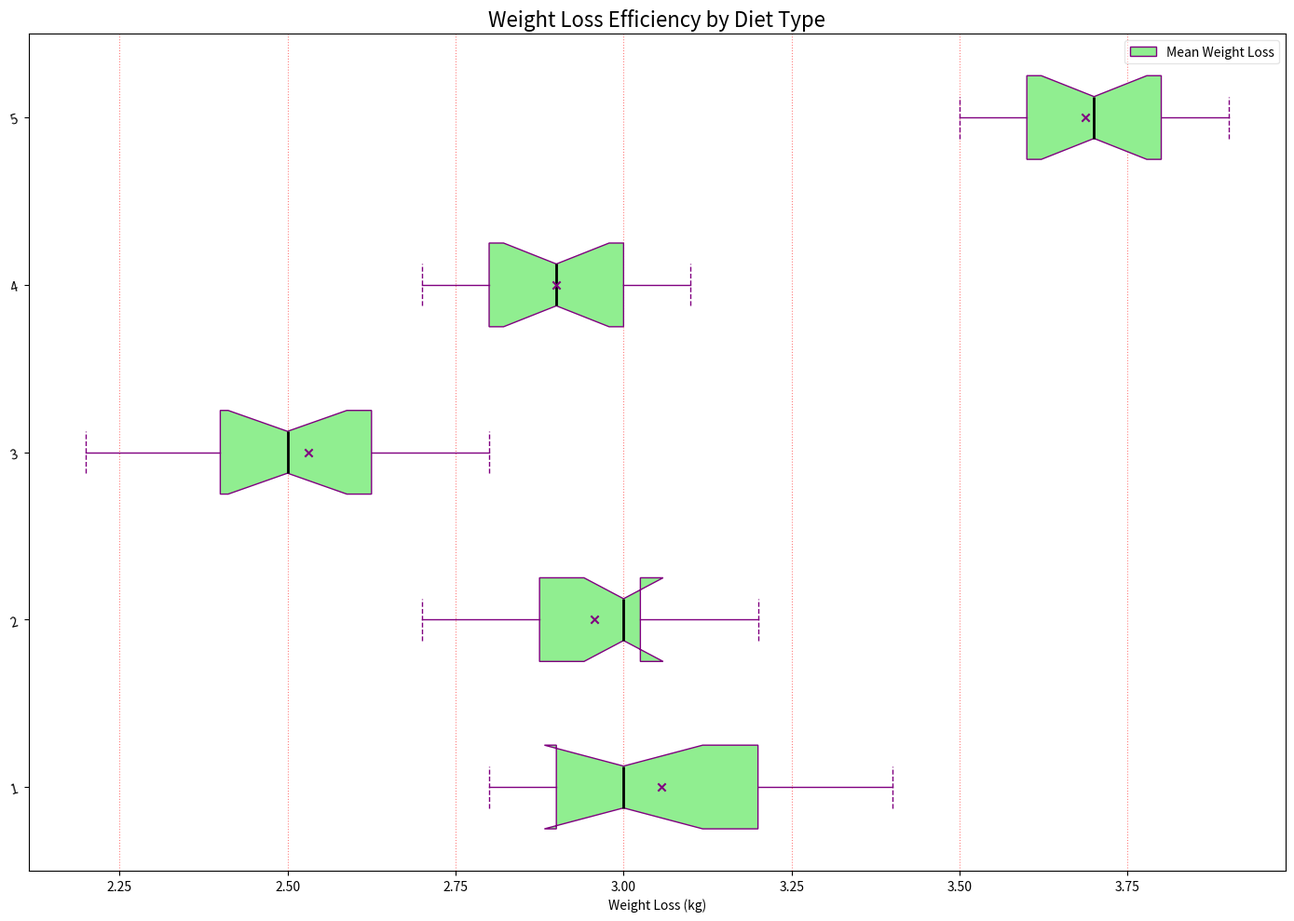

This chart was generated by the following Python code:
import matplotlib.pyplot as plt
import numpy as np

diets = ['Keto', 'Paleo', 'Vegan', 'Mediterranean', 'Intermittent Fasting']

weight_loss_data = [
    [3.3, 3.0, 3.2, 2.9, 3.1, 3.4, 3.0, 3.1, 2.9, 3.3, 2.9, 2.8, 3.0, 3.2, 2.8, 3.0],
    [2.8, 2.7, 2.8, 3.0, 2.9, 3.0, 3.0, 3.1, 3.1, 3.0, 3.1, 2.9, 2.9, 3.2, 3.0, 2.8],
    [2.6, 2.4, 2.5, 2.8, 2.5, 2.6, 2.2, 2.4, 2.7, 2.4, 2.7, 2.5, 2.8, 2.3, 2.5, 2.6],
    [3.0, 2.9, 2.9, 3.1, 2.8, 2.9, 2.8, 3.1, 2.8, 2.7, 2.8, 3.0, 3.0, 2.9, 3.0, 2.7],
    [3.7, 3.6, 3.7, 3.6, 3.9, 3.9, 3.7, 3.5, 3.7, 3.8, 3.6, 3.5, 3.8, 3.8, 3.5, 3.7]
]

fig, ax = plt.subplots(figsize=(14, 10))

ax.boxplot(weight_loss_data, vert=False, notch=True, patch_artist=True,
           boxprops=dict(facecolor='lightgreen', color='purple'),
           whiskerprops=dict(color='purple', linestyle='-'),
           capprops=dict(color='purple', linestyle='--'),
           medianprops=dict(color='black', linewidth=2),
           flierprops=dict(marker='s', color='orange', markersize=8, alpha=0.7))

means = [np.mean(data) for data in weight_loss_data]
ax.scatter(means, range(1, len(means) + 1), color='purple', marker='x', zorder=3)

ax.xaxis.grid(True, linestyle=':', which='major', color='red', alpha=0.5)

plt.yticks(rotation=15, ha='right')

plt.xlabel('Weight Loss (kg)')
plt.title('Weight Loss Efficiency by Diet Type', fontsize=16)

plt.legend(['Mean Weight Loss'], loc='upper right', fontsize=10, frameon=True, fancybox=True, framealpha=0.5)

plt.tight_layout()

plt.show()
